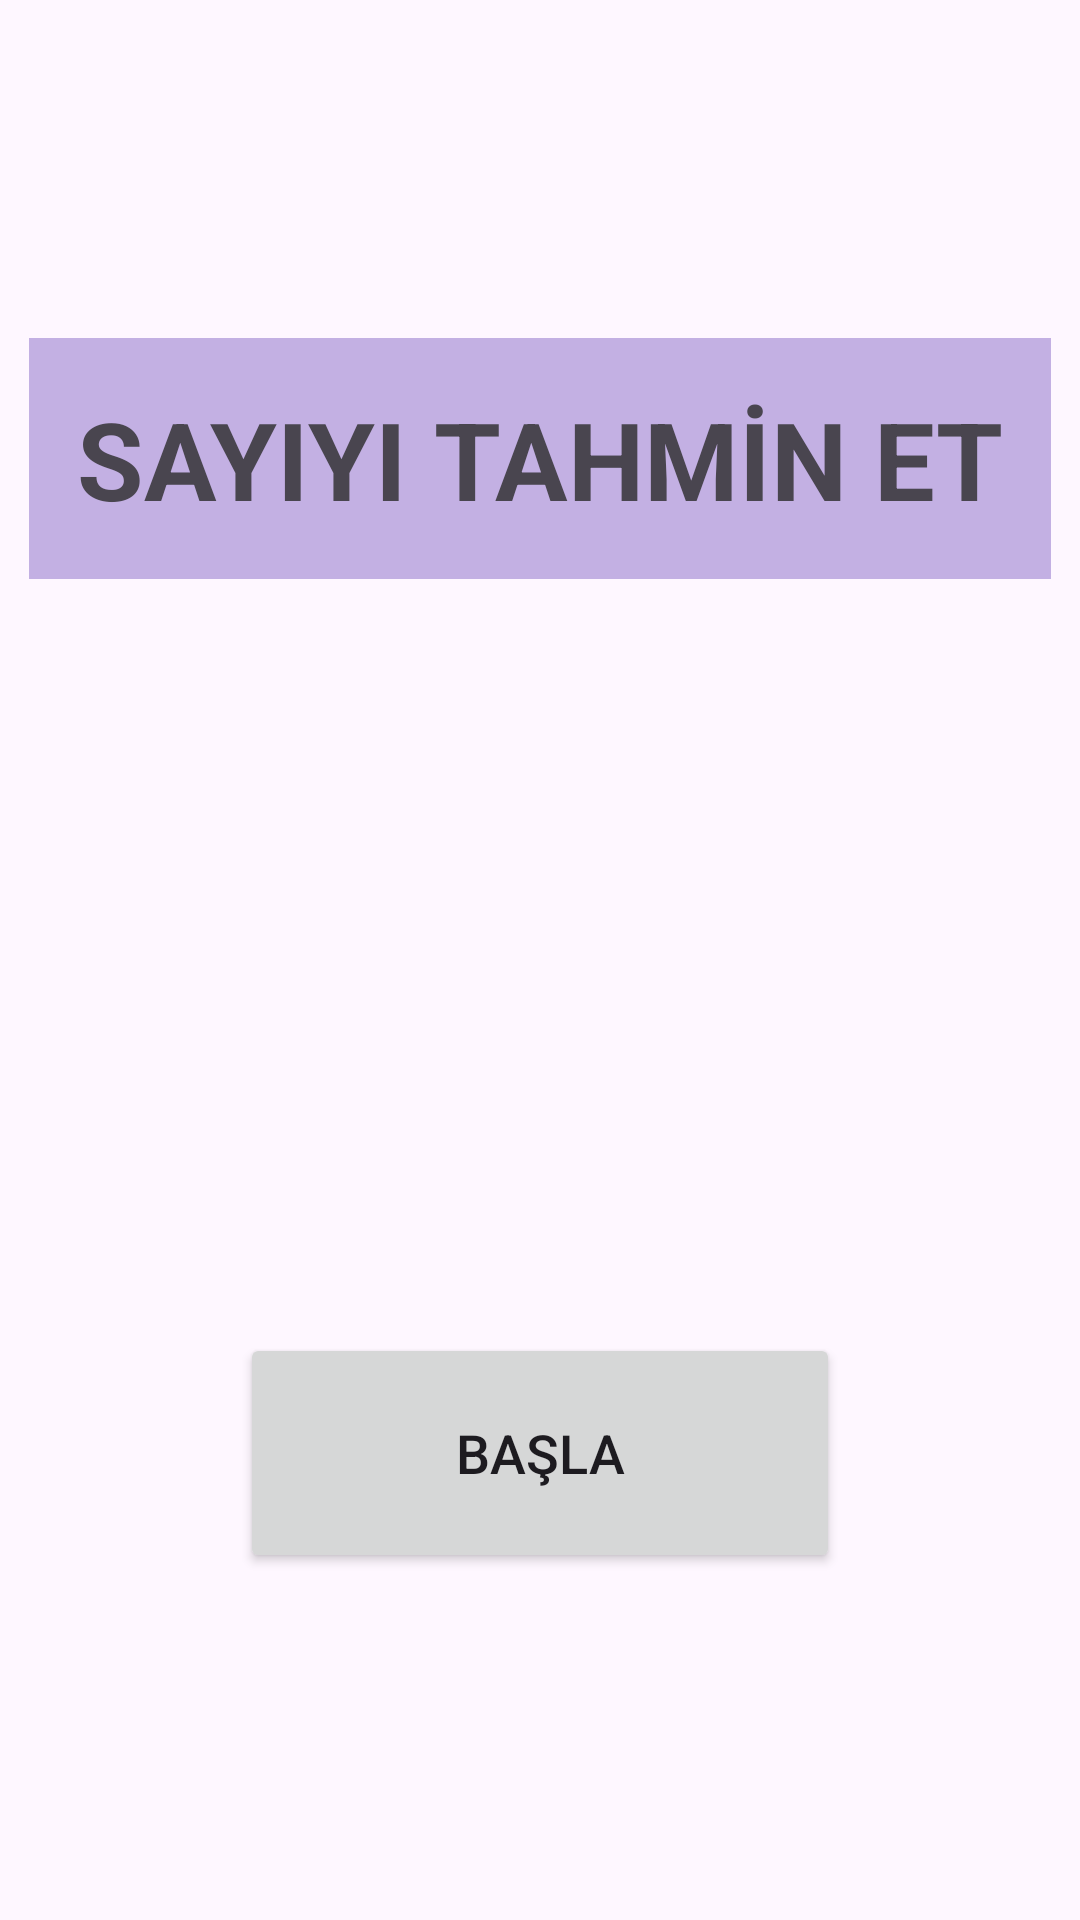

Reconstruct the res/layout file that produces this screen, plus the resources it refers to.
<!-- AndroidManifest.xml: application theme Theme.SayiUretme -->
<!-- res/layout/activity_main.xml -->
<?xml version="1.0" encoding="utf-8"?>
<androidx.constraintlayout.widget.ConstraintLayout xmlns:android="http://schemas.android.com/apk/res/android"
    xmlns:app="http://schemas.android.com/apk/res-auto"
    xmlns:tools="http://schemas.android.com/tools"
    android:layout_width="match_parent"
    android:layout_height="match_parent"
    tools:context=".MainActivity">

    <TextView
        android:id="@+id/textView"
        android:layout_width="wrap_content"
        android:layout_height="wrap_content"
        android:layout_marginStart="54dp"
        android:layout_marginTop="81dp"
        android:layout_marginEnd="54dp"
        android:layout_marginBottom="80dp"
        android:background="#C3B0E3"
        android:padding="16dp"
        android:text="SAYIYI TAHMİN ET"
        android:textSize="36dp"
        android:textStyle="bold"
        app:layout_constraintBottom_toTopOf="@+id/imageView"
        app:layout_constraintEnd_toEndOf="parent"
        app:layout_constraintHorizontal_bias="0.5"
        app:layout_constraintStart_toStartOf="parent"
        app:layout_constraintTop_toTopOf="parent"
        app:layout_constraintVertical_bias="0.5" />

    <ImageView
        android:id="@+id/imageView"
        android:layout_width="wrap_content"
        android:layout_height="wrap_content"
        android:layout_marginStart="77dp"
        android:layout_marginTop="10dp"
        android:layout_marginEnd="77dp"
        android:layout_marginBottom="88dp"
        app:layout_constraintBottom_toTopOf="@+id/button_basla"
        app:layout_constraintEnd_toEndOf="parent"
        app:layout_constraintHorizontal_bias="0.5"
        app:layout_constraintStart_toStartOf="parent"
        app:layout_constraintTop_toBottomOf="@+id/textView"
        app:layout_constraintVertical_bias="0.5"
        app:srcCompat="@drawable/zar" />

    <Button
        android:id="@+id/button_basla"
        android:layout_width="200dp"
        android:layout_height="80dp"
        android:layout_marginStart="132dp"
        android:layout_marginTop="10dp"
        android:layout_marginEnd="132dp"
        android:layout_marginBottom="84dp"
        android:padding="8dp"
        android:text="BAŞLA"
        android:textSize="18dp"
        app:layout_constraintBottom_toBottomOf="parent"
        app:layout_constraintEnd_toEndOf="parent"
        app:layout_constraintHorizontal_bias="0.5"
        app:layout_constraintStart_toStartOf="parent"
        app:layout_constraintTop_toBottomOf="@+id/imageView"
        app:layout_constraintVertical_bias="0.5" />
</androidx.constraintlayout.widget.ConstraintLayout>
<!-- resources referenced by this layout -->
<resources>
  <style name="Theme.SayiUretme" parent="Base.Theme.SayiUretme" />
  <style name="Base.Theme.SayiUretme" parent="Theme.Material3.DayNight.NoActionBar">
          
          
      </style>
</resources>
